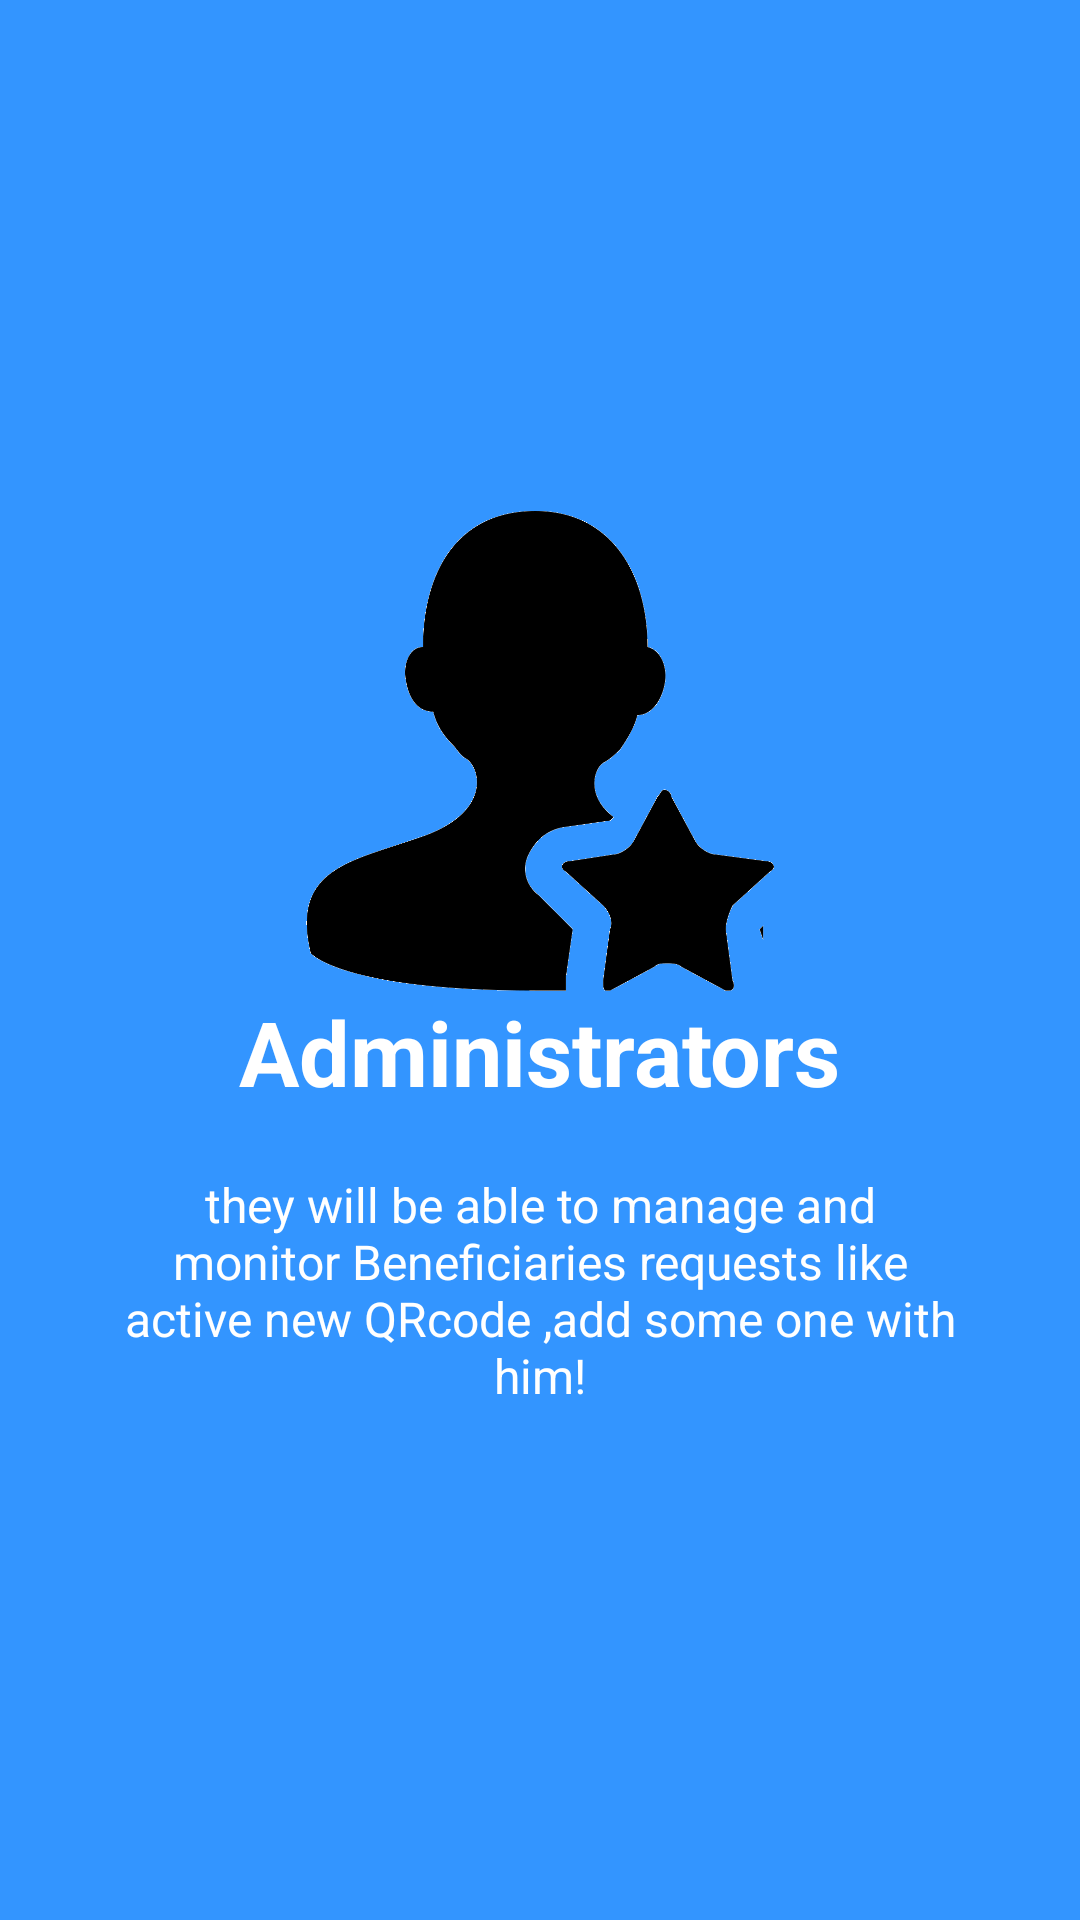

Here is an Android app screen rendered from its layout file. Give the layout XML and the strings, colors and styles it references.
<!-- AndroidManifest.xml: application theme AppTheme -->
<!-- res/layout/activity_welcome3.xml -->
<?xml version="1.0" encoding="utf-8"?>
<RelativeLayout xmlns:android="http://schemas.android.com/apk/res/android"
    android:layout_width="match_parent"
    android:layout_height="match_parent"
    android:background="@color/bg_screen3">

    <LinearLayout
        android:layout_width="wrap_content"
        android:layout_height="wrap_content"
        android:layout_centerInParent="true"
        android:gravity="center_horizontal"
        android:orientation="vertical">

        <ImageView
            android:layout_width="@dimen/img_width_height"
            android:layout_height="@dimen/img_width_height"
            android:src="@drawable/admin" />

        <TextView
            android:layout_width="wrap_content"
            android:layout_height="wrap_content"
            android:text="@string/slide_4_title"
            android:textColor="@android:color/white"
            android:textSize="@dimen/slide_title"
            android:textStyle="bold" />

        <TextView
            android:layout_width="wrap_content"
            android:layout_height="wrap_content"
            android:layout_marginTop="20dp"
            android:paddingLeft="@dimen/desc_padding"
            android:paddingRight="@dimen/desc_padding"
            android:text="@string/slide_4_desc"
            android:textAlignment="center"
            android:textColor="@android:color/white"
            android:textSize="@dimen/slide_desc" />

    </LinearLayout>


</RelativeLayout>
<!-- resources referenced by this layout -->
<resources>
  <color name="bg_screen3">#3395ff</color>
  <dimen name="desc_padding">40dp</dimen>
  <dimen name="img_width_height">160dp</dimen>
  <dimen name="slide_desc">16dp</dimen>
  <dimen name="slide_title">30dp</dimen>
  <!-- drawable admin: png bitmap (drawable-v24, 39651 bytes) -->
  <string name="slide_4_desc">they will be able to manage and monitor Beneficiaries requests like active new QRcode ,add some one with him!</string>
  <string name="slide_4_title">Administrators</string>
  <style name="AppTheme" parent="Theme.AppCompat.Light.DarkActionBar">
          
          <item name="colorPrimary">@color/colorPrimary</item>
          <item name="colorPrimaryDark">@color/colorPrimaryDark</item>
          <item name="colorAccent">@color/colorAccent</item>
          <item name="android:textColorHighlight">#D7CCC8</item>
  
          <item name="android:textColorSecondary">#757575</item>
          <item name="windowActionBar">false</item>
  
          <item name="windowNoTitle">true</item>
      </style>
  <color name="colorPrimary">#795548</color>
  <color name="colorPrimaryDark">#5D4037</color>
  <color name="colorAccent">#9E9E9E</color>
</resources>
